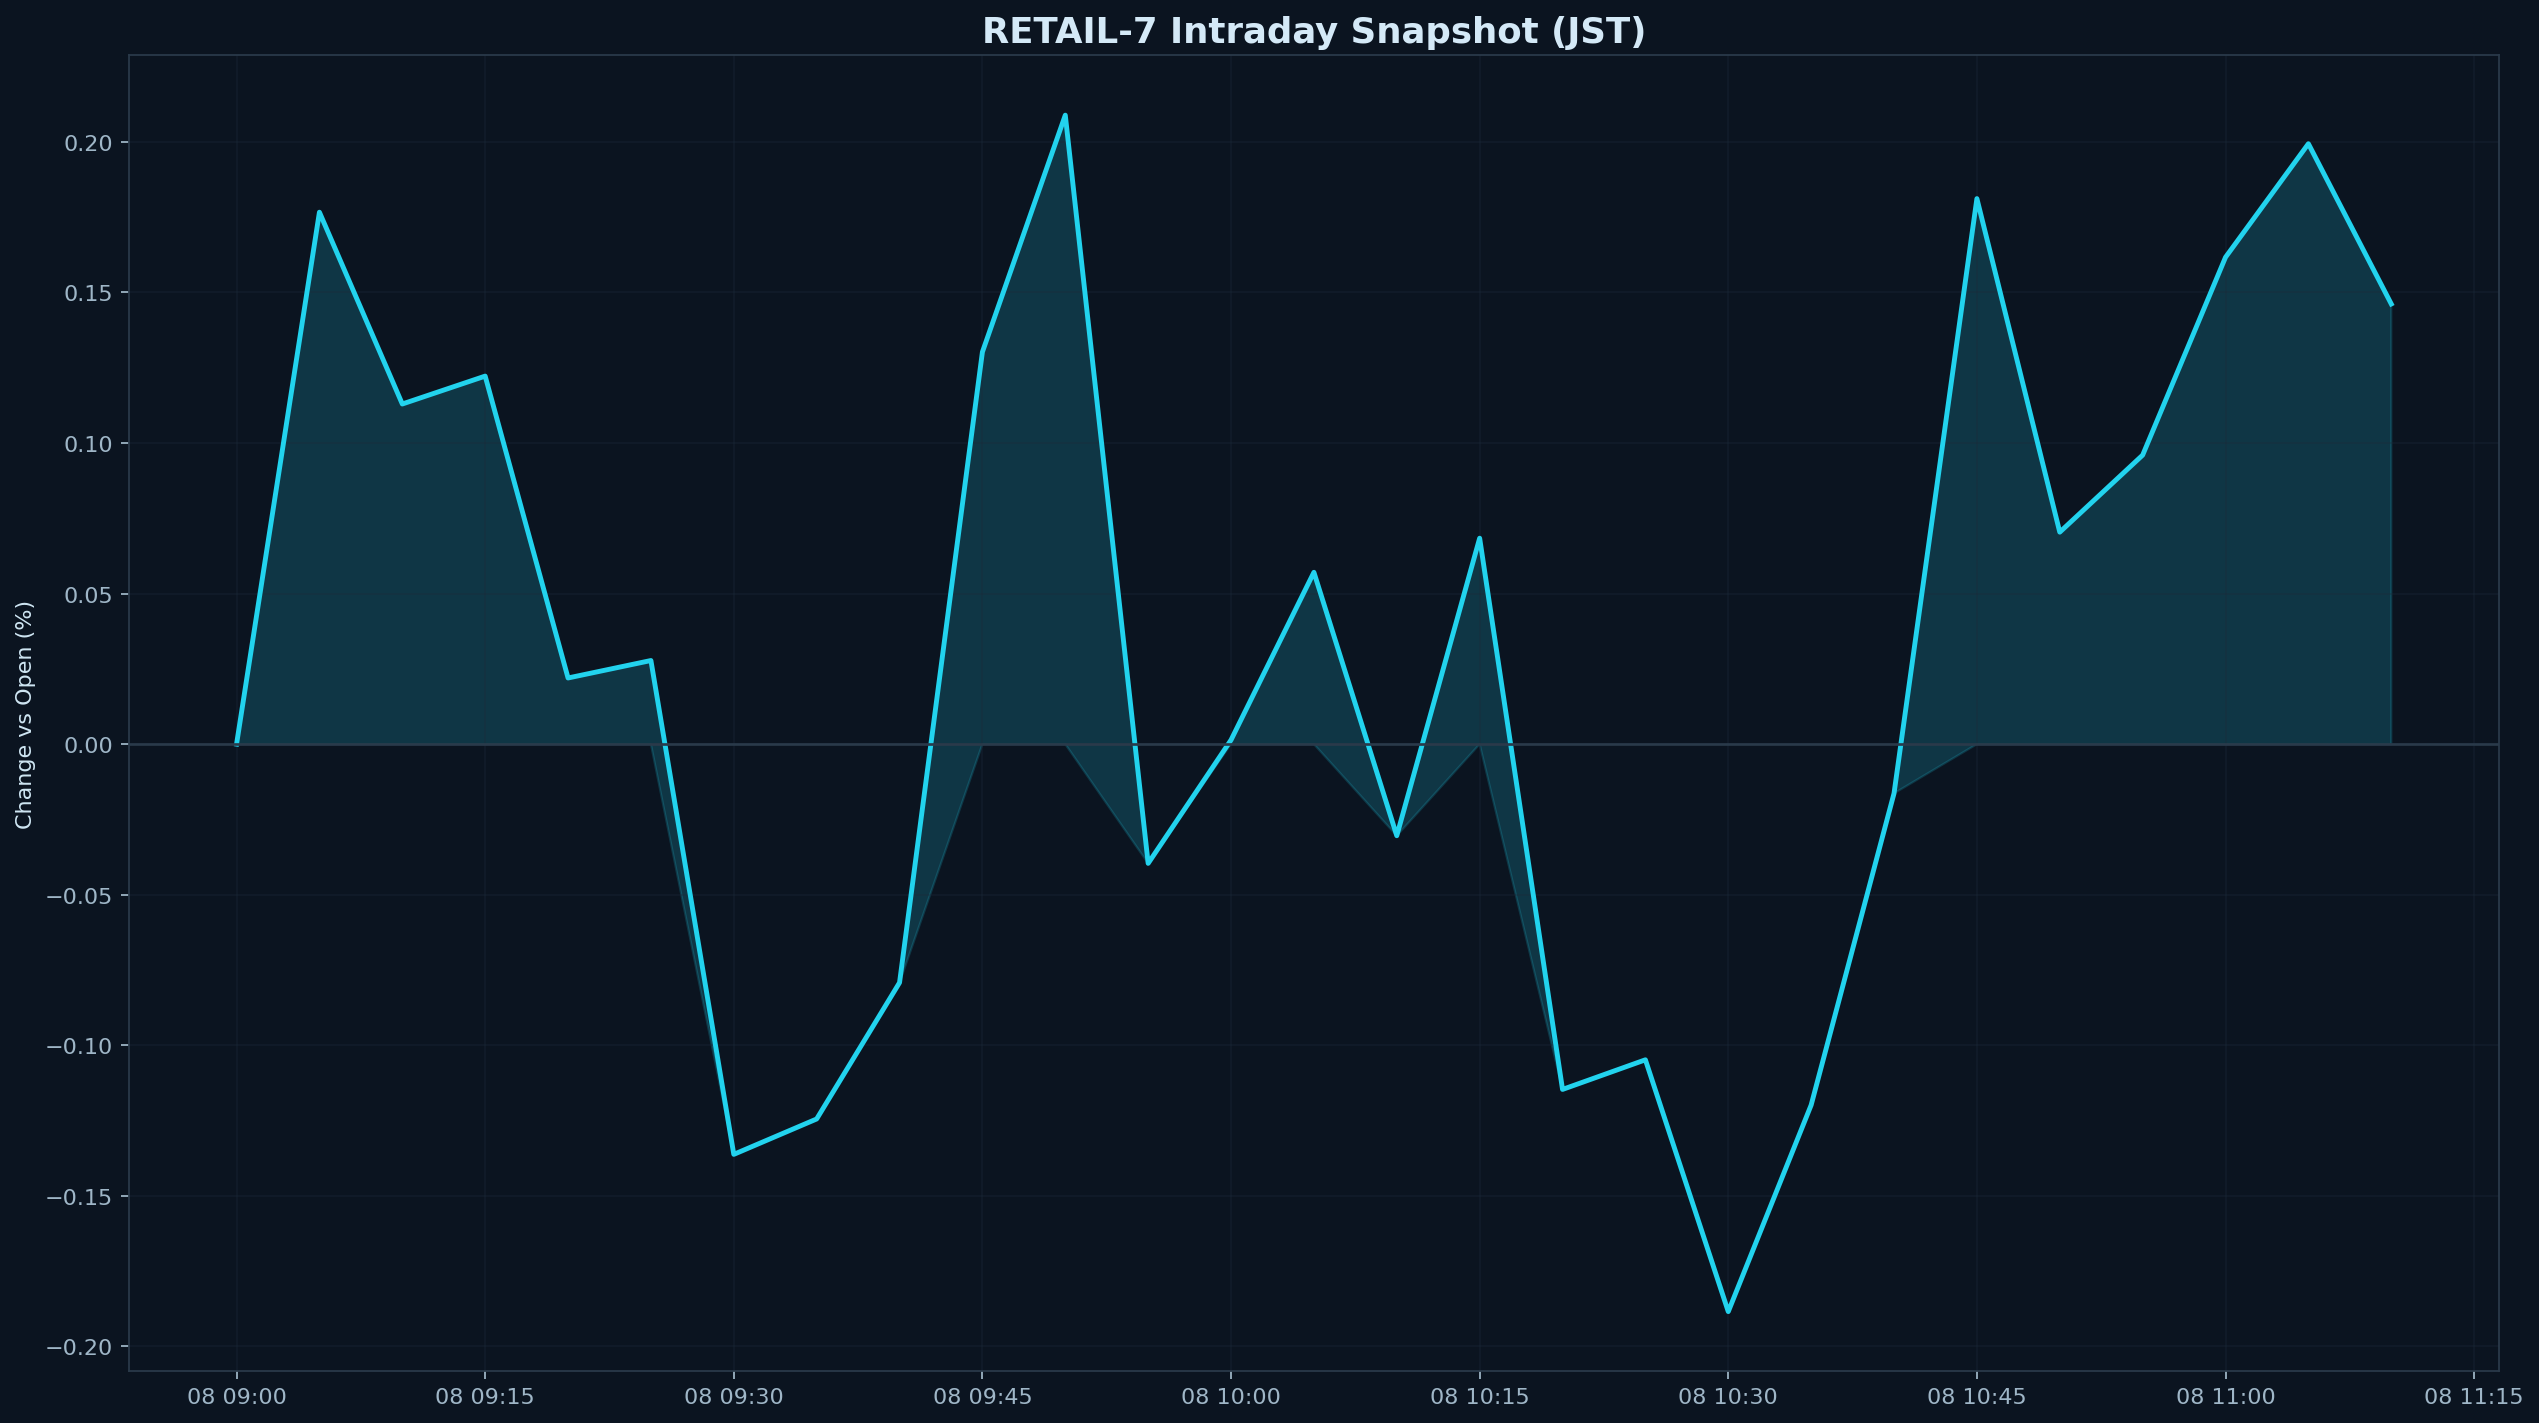

The table this chart was drawn from, first rows:
datetime_jst, pct
2026-04-08 09:00:00+09:00, 0.000000
2026-04-08 09:05:00+09:00, 0.1766
2026-04-08 09:10:00+09:00, 0.1129
2026-04-08 09:15:00+09:00, 0.1222
2026-04-08 09:20:00+09:00, 0.02197
2026-04-08 09:25:00+09:00, 0.02777
2026-04-08 09:30:00+09:00, -0.1362
2026-04-08 09:35:00+09:00, -0.1245
2026-04-08 09:40:00+09:00, -0.07919
2026-04-08 09:45:00+09:00, 0.1302
2026-04-08 09:50:00+09:00, 0.2089
2026-04-08 09:55:00+09:00, -0.0396
2026-04-08 10:00:00+09:00, 0.001387
2026-04-08 10:05:00+09:00, 0.05707
2026-04-08 10:10:00+09:00, -0.03041
2026-04-08 10:15:00+09:00, 0.06838
2026-04-08 10:20:00+09:00, -0.1147
2026-04-08 10:25:00+09:00, -0.1048
2026-04-08 10:30:00+09:00, -0.1884
2026-04-08 10:35:00+09:00, -0.1198
2026-04-08 10:40:00+09:00, -0.01635
2026-04-08 10:45:00+09:00, 0.1812
2026-04-08 10:50:00+09:00, 0.07039
2026-04-08 10:55:00+09:00, 0.09597
2026-04-08 11:00:00+09:00, 0.1617
2026-04-08 11:05:00+09:00, 0.1994
2026-04-08 11:10:00+09:00, 0.1462
